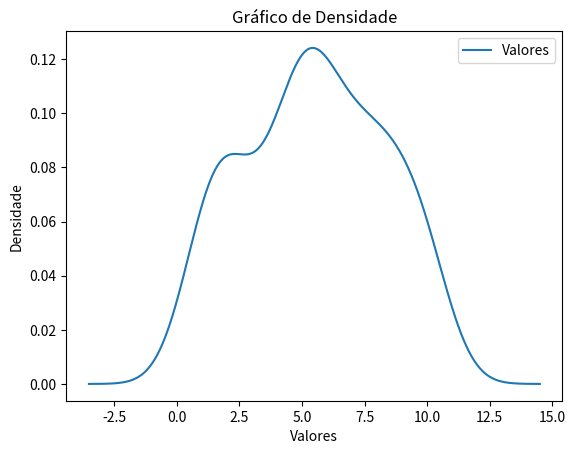

Python code for this plot:
# 16. Gere um DataFrame com 100 valores aleatórios entre 1 e 10 e exiba um gráfico de
# densidade (KDE) desses valores usando Matplotlib.

import numpy as np
import pandas as pd
import matplotlib.pyplot as plt

data16 = np.random.randint(1, 11, size=100)
df16 = pd.DataFrame(data16, columns=['Valores'])

df16.plot(kind='kde')
plt.title('Gráfico de Densidade')
plt.xlabel('Valores')
plt.ylabel('Densidade')
plt.show()






